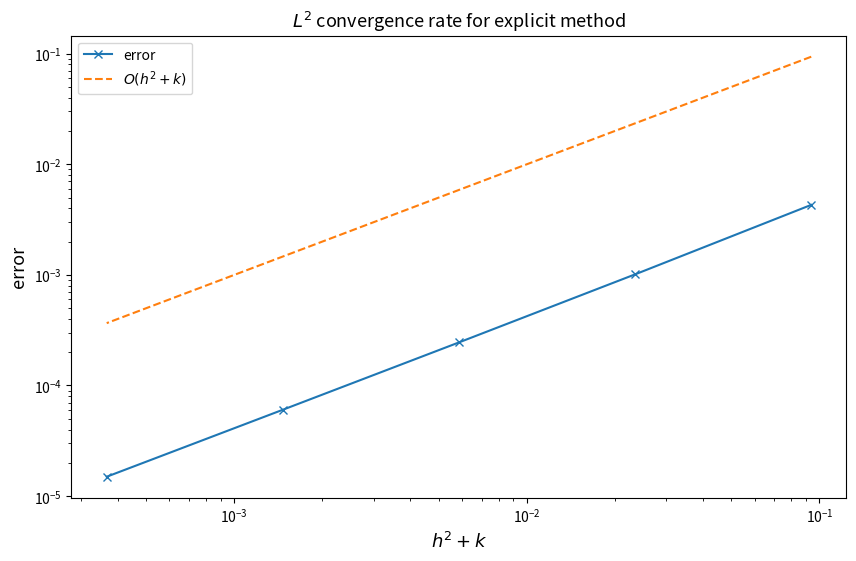
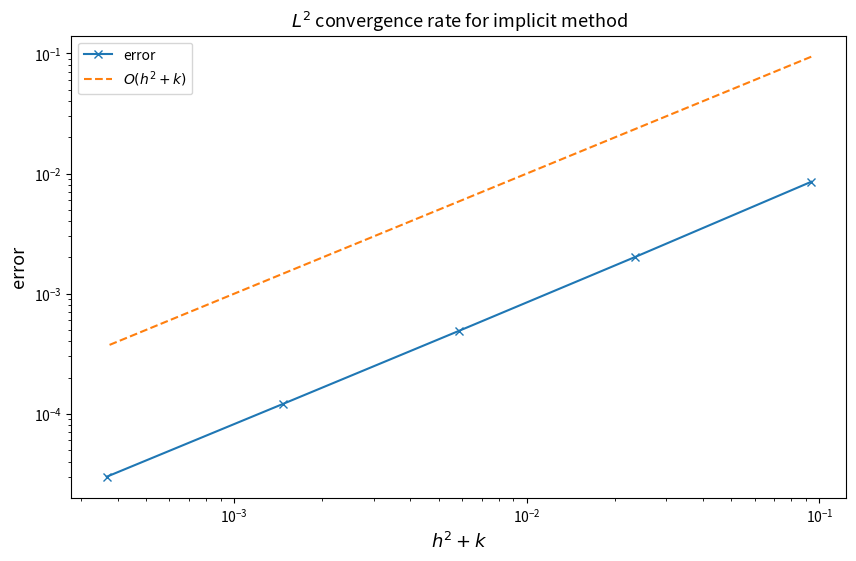

Reproduce these figures in Python, in order.
import matplotlib.pyplot as plt
import numpy as np
import numpy.linalg as lin
import scipy.sparse as sp
from scipy.sparse.linalg import spsolve

# Set how floating-point errors are handled.
np.seterr(all='raise')


def initial_value(x):
    return np.sin(np.pi/2 * x)


#### exact solution at t=1 ####
def exact_solution_at_1(x):
    return np.sin(np.pi/2 * x)*np.exp(-np.pi**2/4)


#### numerical scheme ####
def eulerexplicit(N, M):
    # todo 3 b)
    k=1/M
    h=1/N
    ones= np.ones(N-1)
    a=sp.diags(1*ones,1)
    b=sp.diags(-2*np.ones(N),0)
    ones[-1]=2
    c=sp.diags(1*ones,-1)
    G = a+b+c
    C=sp.eye(N)+k/h**2*G
    u=initial_value(np.linspace(0,1,N+1))[1:] # drop the first element
    for m in range(M):
        u=C.dot(u)
    return u


def eulerimplicit(N, M):
    # todo 3 b)
    k=1/M
    h=1/N
    ones= np.ones(N-1)
    a=sp.diags(1*ones,1)
    b=sp.diags(-2*np.ones(N),0)
    ones[-1]=2
    c=sp.diags(1*ones,-1)
    G = a+b+c
    C=sp.eye(N)-k/h**2*G
    u=initial_value(np.linspace(0,1,N+1))[1:] # drop the first element
    for m in range(M):
        u=spsolve(C,u)
    return u


#### error analysis ####
nb_samples = 5
N = [2**i for i in range(2,7)]
M = [2*4**i for i in range(2,7)]
l2errorexplicit = np.zeros(nb_samples)  # error vector for explicit method
l2errorimplicit = np.zeros(nb_samples)  # error vector for implicit method
#h2k = 1 / (N ** 2) + 1 / M
h2k = [1/(N[i]**2)+1/M[i] for i in range(len(N))]


#### Do not change any code below! ####
try:
    for i in range(nb_samples):
        l2errorexplicit[i] = (1 / N[i]) ** (1 / 2) * lin.norm(
            exact_solution_at_1(np.linspace(0, 1, N[i] + 1)[1:]) - eulerexplicit(N[i], M[i]), ord=2)
    conv_rate = np.polyfit(np.log(h2k), np.log(l2errorexplicit), deg=1)
    if np.isnan(conv_rate[0]):
        raise Exception("Error unbounded for explicit method. Plots not shown.")
    print("Explicit method converges: Convergence rate in discrete $L^2$ norm with respect to $h^2+k$: " + str(
        conv_rate[0]))
    plt.figure(figsize=[10, 6])
    plt.loglog(h2k, l2errorexplicit, '-x', label='error')
    plt.loglog(h2k, h2k, '--', label='$O(h^2+k)$')
    plt.title('$L^2$ convergence rate for explicit method', fontsize=13)
    plt.xlabel('$h^2+k$', fontsize=13)
    plt.ylabel('error', fontsize=13)
    plt.legend()
    plt.plot()
except Exception as e:
    print(f"Exception: {e}")

try:
    for i in range(nb_samples):
        l2errorimplicit[i] = (1 / N[i]) ** (1 / 2) * lin.norm(
            exact_solution_at_1(np.linspace(0, 1, N[i] + 1)[1:]) - eulerimplicit(N[i], M[i]), ord=2)
    conv_rate = np.polyfit(np.log(h2k), np.log(l2errorimplicit), deg=1)
    if np.isnan(conv_rate[0]):
        raise Exception("Error unbounded for implicit method. Plots not shown.")
    print("Implicit method converges: Convergence rate in discrete $L^2$ norm with respect to $h^2+k$: " + str(
        conv_rate[0]))
    plt.figure(figsize=[10, 6])
    plt.loglog(h2k, l2errorimplicit, '-x', label='error')
    plt.loglog(h2k, h2k, '--', label='$O(h^2+k)$')
    plt.title('$L^2$ convergence rate for implicit method', fontsize=13)
    plt.xlabel('$h^2+k$', fontsize=13)
    plt.ylabel('error', fontsize=13)
    plt.legend()
    plt.plot()
except Exception as e:
    print(f"Exception: {e}")

plt.show()